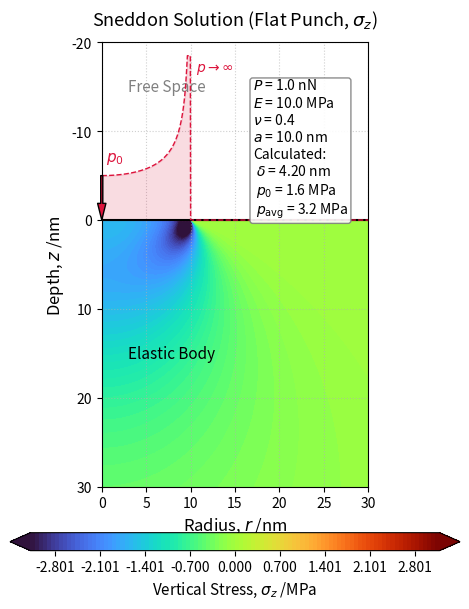

Source code (Python):
# 平底円柱圧子接触解（円柱座標系 r >= 0 における垂直応力 σ_z）

import os
import numpy as np
import matplotlib.pyplot as plt

# 1. 物理定数および計算条件の設定 (ナノスケール)
P = 1.0e-9          # 全荷重: 1 nN
E = 10.0e6          # ヤング率: 10 MPa
nu = 0.40           # ポアソン比
a_probe = 10.0e-9   # 平底円柱圧子の半径 a: 10 nm
a_SI = a_probe      # 円柱の場合、接触半径 a は圧子半径で固定

# 2. 絶対的な等高線基準の計算（nu=0.5 の delta を絶対基準として固定）
nu_base = 0.5
E_star_base = E / (1.0 - nu_base**2)
delta_base = P / (2.0 * E_star_base * a_SI)

# 現在のポアソン比 nu における実際の弾性諸元
E_star = E / (1.0 - nu**2)
delta_SI = P / (2.0 * E_star * a_SI)
p_avg = P / (np.pi * a_SI**2)       # 平均接触圧力 P / (pi * a^2)
p0 = P / (2.0 * np.pi * a_SI**2)    # 中心(r=0)の接触圧力 p(0) = p_avg / 2

# 3. 計算領域の設定 (単位: nm)
a_nm = a_SI * 1e9
r_vec = np.linspace(1e-5, 30, 300)  # テンプレート基準：円柱座標系 r >= 0
z_vec = np.linspace(0, 30, 300)     # テンプレート基準：深さ 30 nm (弾性体内部のみ)

# グリッドの作成
R_mesh, Z_mesh = np.meshgrid(r_vec, z_vec)

# 各メッシュ点の物理量をm単位に換算 (ゼロ割り・特異点回避のため極小のオフセット 1e-20 を追加)
r_SI = R_mesh * 1e-9 + 1e-20
z_SI = Z_mesh * 1e-9 + 1e-20

# 4. 幾何学空間パラメータ xi (正の実根) の計算
# 解くべき方程式: xi^2 + (a^2 - r^2 - z^2)*xi - a^2*z^2 = 0
B = a_SI**2 - r_SI**2 - z_SI**2
xi = 0.5 * (-B + np.sqrt(B**2 + 4.0 * a_SI**2 * z_SI**2))
xi_safe = np.where(xi < 1e-20, 1e-20, xi)  # ゼロ割り防御壁

# 5. 垂直応力 σ_z の計算（完全ベクトル化・特異点厳密防壁仕様）
# σ_z(r, z) = -p0 * a^2 * z^3 * sqrt(xi) * (3*xi^3 + 5*a^2*xi^2 - a^2*z^2*xi + a^4*z^2) / (xi^2 + a^2*z^2)^3
numer = (a_SI**2) * (z_SI**3) * np.sqrt(xi_safe) * (
    3.0 * (xi_safe**3)
    + 5.0 * (a_SI**2) * (xi_safe**2)
    - (a_SI**2) * (z_SI**2) * xi_safe
    + (a_SI**4) * (z_SI**2)
)
denom = (xi_safe**2 + (a_SI**2) * (z_SI**2))**3
sigma_z_internal = -p0 * numer / denom

# 最表面 (z=0) の境界条件を解析的厳密解へ滑らかに差し替え（特異点置換）
sigma_z_surface = np.where(
    r_SI < a_SI,
    -p0 / np.sqrt(np.maximum(1e-6, 1.0 - (r_SI / a_SI)**2)),
    0.0
)
sigma_z_Pa = np.where(z_SI < 1e-11, sigma_z_surface, sigma_z_internal)

# 表示用に MPa 単位へ換算
sigma_z_MPa = sigma_z_Pa / 1e6

# 6. 可視化
fig, ax = plt.subplots(figsize=(4.8, 6.4))
ax.set_aspect('equal')

# 最大振幅を平均面圧 p_avg_MPa (= 2 * p0_MPa) とし、-vmax から +vmax までを 0 を中心に対称に101分割
p0_MPa = p0 / 1e6
p_avg_MPa = p_avg / 1e6
vmax_val = p_avg_MPa
levels_setting = np.linspace(-vmax_val, vmax_val, 101)

# 'turbo' カラーマップを適用
contour = ax.contourf(R_mesh, Z_mesh, sigma_z_MPa, levels=levels_setting, cmap='turbo', extend='both', zorder=1)

# カラーバーを下側に配置
cbar = fig.colorbar(contour, ax=ax, orientation='horizontal', pad=0.08, aspect=25)
cbar.set_label(r'Vertical Stress, $\sigma_z$ /MPa', fontsize=11)

# 平底円柱の厳密接触圧力分布 p(r) = p0 / sqrt(1 - (r/a)^2) の描画
p0_scale = 5.0       # r=0 での基準高さ (nm単位, p_avg=10.0 nm相当)
p_cap = 18.5         # r -> a での無限大発散を表示範囲内に収める上限値 (nm単位)

r_plot = np.linspace(0, 30, 1000)
p_profile = np.zeros_like(r_plot)

mask_inside = r_plot < a_nm
raw_p = p0_scale / np.sqrt(np.maximum(1e-6, 1.0 - (r_plot[mask_inside] / a_nm)**2))
p_profile[mask_inside] = np.minimum(raw_p, p_cap)

ax.plot(r_plot, -p_profile, color='crimson', linewidth=1.0, ls='--', label='Flat Punch Pressure Profile', zorder=4)
ax.fill_between(r_plot, 0, -p_profile, color='crimson', alpha=0.15, zorder=3)

# 中心圧力 p0 (r=0) の補助矢印とラベル
ax.annotate('', xy=(0, 0), xytext=(0, -p0_scale),
            arrowprops=dict(facecolor='crimson', shrink=0, width=1.5, headwidth=6), zorder=4)
ax.text(0.5, -p0_scale - 2.0, '$p_0$', color='crimson', ha='left', va='center', fontsize=11, zorder=4)

# 接触端 (r=a) での応力特異性 (p -> inf) の表示
ax.text(a_nm + 0.6, -p_cap + 1.5, r'$p \to \infty$', color='crimson', ha='left', va='center', fontsize=10, zorder=4)

# 弾性体表面（z=0）の境界線
ax.axhline(0, color='black', linewidth=1.5, linestyle='-', zorder=3)
# 接触ゾーン（Contact Zone）の黒線を r >= 0（0からa_nm）の範囲で描画
ax.plot([0, a_nm], [0, 0], color='black', linewidth=0.5, label='Contact Zone', zorder=4)

# 領域のテキストラベル
ax.text(3, -15, 'Free Space', color='gray', fontsize=11, ha='left', va='center', zorder=3)
ax.text(3, 15, 'Elastic Body', color='black', fontsize=11, ha='left', va='center', zorder=3)

# パラメータ表示
delta_nm_current = delta_SI * 1e9
param_text = (
    f"$P$ = {P*1e9:.1f} nN\n"
    f"$E$ = {E/1e6:.1f} MPa\n"
    f"$\\nu$ = {nu:.1f}\n"
    f"$a$ = {a_nm:.1f} nm\n"
    f"Calculated:\n"
    f" $\\delta$ = {delta_nm_current:.2f} nm\n"
    f" $p_0$ = {p0_MPa:.1f} MPa\n"
    f" $p_{{\\mathrm{{avg}}}}$ = {p_avg_MPa:.1f} MPa"
)
props = dict(boxstyle='round,pad=0.2', facecolor='white', edgecolor='gray', alpha=0.9)
ax.text(17, -8, param_text, transform=ax.transData, fontsize=10,
        verticalalignment='center', horizontalalignment='left', bbox=props, zorder=5)

# 軸の設定
ax.set_title(r'Sneddon Solution (Flat Punch, $\sigma_z$)', fontsize=13, pad=12)
ax.set_xlabel('Radius, $r$ /nm', fontsize=12)
ax.set_ylabel('Depth, $z$ /nm', fontsize=12)
ax.set_xlim(0, 30)
ax.set_ylim(-20, 30)
ax.invert_yaxis()
ax.grid(True, linestyle=':', alpha=0.6, zorder=0)

# 保存
os.makedirs('./png', exist_ok=True)
plt.tight_layout()
fig.savefig('./png/Sneddon_flat_punch_sz.png', dpi=300, bbox_inches='tight')

plt.show()
